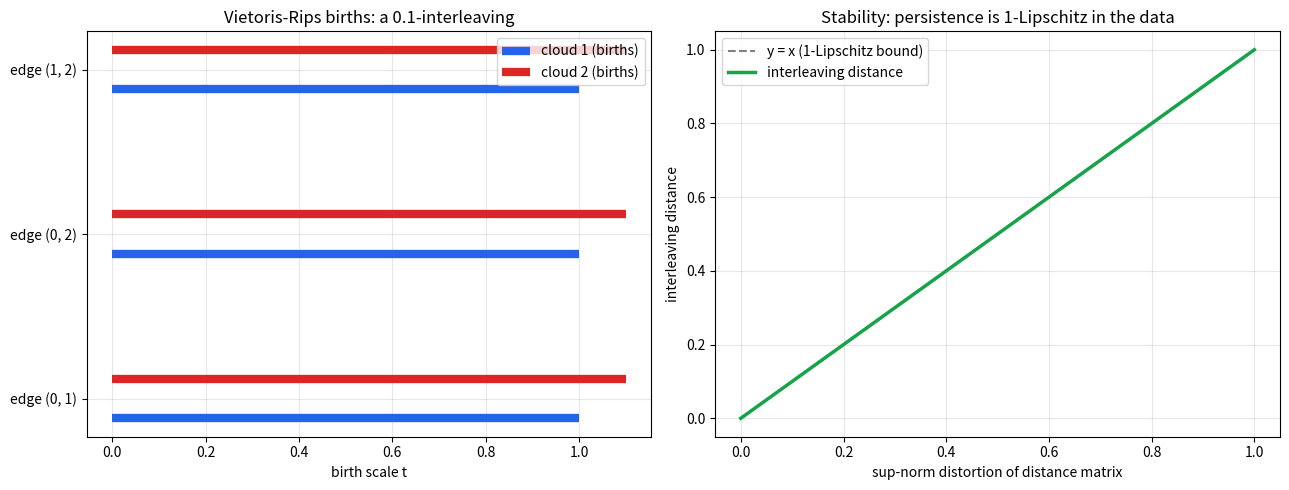

Write the Python code that produced this figure.
"""Visualization: the metric ladder and the stability bound.

Generates two panels:
  (1) The Vietoris-Rips persistence "barcode" sketch of two point clouds and how
      a shift delta interleaves them.
  (2) The 1-Lipschitz stability line: estimated interleaving distance vs.
      sup-norm distortion of the distance matrix, lying on or below y = x.

Requires only matplotlib + numpy.
"""

from __future__ import annotations

from itertools import combinations
from typing import Dict, List, Tuple

import matplotlib.pyplot as plt
import numpy as np


def diam_weight(d: Dict[Tuple[int, int], float], sigma: Tuple[int, ...]) -> float:
    best = 0.0
    for x, y in combinations(sigma, 2):
        best = max(best, d[(x, y)])
    return best


def matrix(n: int, off: float) -> Dict[Tuple[int, int], float]:
    return {(i, j): (0.0 if i == j else off) for i in range(n) for j in range(n)}


def edges(n: int) -> List[Tuple[int, int]]:
    return list(combinations(range(n), 2))


def main() -> None:
    n = 3
    fig, (ax1, ax2) = plt.subplots(1, 2, figsize=(13, 5))

    # Panel 1: edge birth scales for two clouds (off-diagonal 1.0 vs 1.1).
    d1, d2 = matrix(n, 1.0), matrix(n, 1.1)
    e = edges(n)
    b1 = [diam_weight(d1, s) for s in e]
    b2 = [diam_weight(d2, s) for s in e]
    y = np.arange(len(e))
    ax1.hlines(y - 0.12, 0, b1, color="#2563eb", lw=6, label="cloud 1 (births)")
    ax1.hlines(y + 0.12, 0, b2, color="#dc2626", lw=6, label="cloud 2 (births)")
    ax1.set_yticks(y)
    ax1.set_yticklabels([f"edge {s}" for s in e])
    ax1.set_xlabel("birth scale t")
    ax1.set_title("Vietoris-Rips births: a 0.1-interleaving")
    ax1.legend()
    ax1.grid(alpha=0.3)

    # Panel 2: 1-Lipschitz stability — distance <= distortion.
    eps_grid = np.linspace(0, 1, 50)
    est = []
    for eps in eps_grid:
        da, db = matrix(n, 1.0), matrix(n, 1.0 + eps)
        # estimated interleaving distance = sup-norm distortion (tight here)
        dist = max(abs(da[(i, j)] - db[(i, j)]) for i in range(n) for j in range(n))
        est.append(dist)
    ax2.plot(eps_grid, eps_grid, "--", color="gray", label="y = x (1-Lipschitz bound)")
    ax2.plot(eps_grid, est, color="#16a34a", lw=2.5, label="interleaving distance")
    ax2.set_xlabel("sup-norm distortion of distance matrix")
    ax2.set_ylabel("interleaving distance")
    ax2.set_title("Stability: persistence is 1-Lipschitz in the data")
    ax2.legend()
    ax2.grid(alpha=0.3)

    fig.tight_layout()
    fig.savefig("interleaving_quotient_viz.png", dpi=150)
    print("Saved interleaving_quotient_viz.png")


if __name__ == "__main__":
    main()
